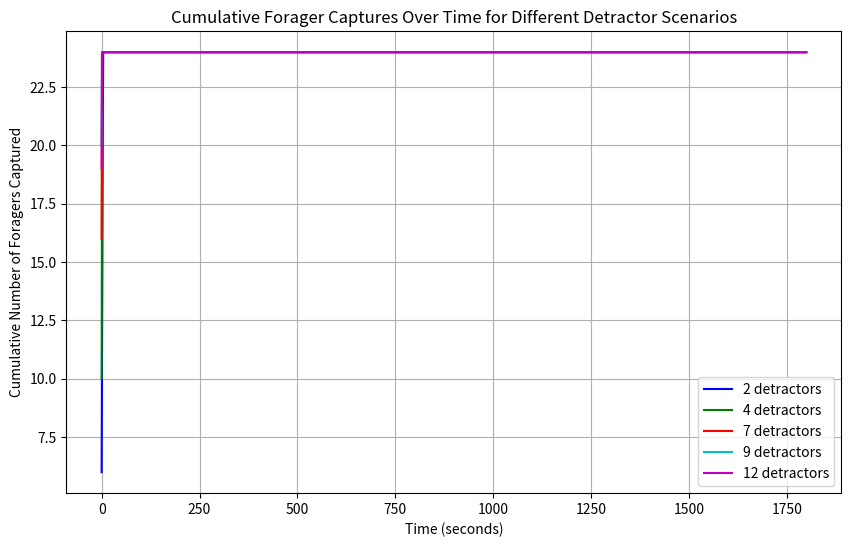

Reproduce this figure in Python.
import numpy as np
from scipy.integrate import quad
from math import exp, factorial
import matplotlib.pyplot as plt

# Model Parameters
lambda_f = 4.0  # Rate of foragers laying real pheromone trails
lambda_d = 1.0  # Rate of detractors laying misleading pheromone trails
lambda_decay = 0.063119269938  # Rate of exponential decay of pheromone
N_f0 = 24  # Initial number of foragers
N_d_scenarios = [2, 4, 7, 9, 12]  # Different scenarios of detractor numbers
T = 1800  # Total simulation time in seconds
dt = 1  # Time step

# Poisson distribution function
def poisson_cdf(c, lambda_p):

    P = np.sum([exp(-lambda_p) * (lambda_p**i) / factorial(i) for i in range(int(c) + 1)])
    # print ("Poisson CDF: ", P)
    return np.sum([exp(-lambda_p) * (lambda_p**i) / factorial(i) for i in range(int(c) + 1)])

# Function to calculate the expected number of trails
def expected_trails(N, lambda_p, c_max=4):
    func = lambda c: N * poisson_cdf(c, lambda_p)
    result, _ = quad(func, 0, c_max)
    return result

# Main simulation function

# def simulate_forager_captures(N_f0, N_d, lambda_decay, T, dt):
#     N_f = N_f0  # Initialize the number of foragers
#     captures_over_time = []  # Store captures at each time step
    
#     for t in range(0, T, dt):
#         N_rf = expected_trails(N_f, lambda_f)
#         print(f"N_rf: {N_rf}")
#         N_md = expected_trails(N_d, lambda_d)
#         print(f"N_md: {N_md}")
#         N_active = (N_rf + N_md) * exp(-lambda_decay * t)
#         print(f"N_active: {N_active}")
#         if N_active:
#             P_capture = N_md / N_active
#         else:
#             P_capture = 0
#             print(f"No active trails at time {t} seconds")
#         # P_capture = N_md / N_active if N_active else 0
        
#         # Estimate captures at this time step
#         captures = N_f * P_capture * dt
#         if N_d > 0:
#             print(f"Time: {t}, Captures: {captures}")
#             input("Press any key to continue...")
#         N_f -= captures  # Update the number of foragers
#         captures_over_time.append(captures)
        
#     total_captures = np.sum(captures_over_time)
#     return total_captures, captures_over_time

# Adjusted to iterate through each forager for capture probability
def simulate_forager_captures(N_f0, N_d, lambda_decay, T, dt):
    foragers = [{'captured': False, 'decision_delay': 0} for _ in range(N_f0)]
    captures_over_time = np.zeros(T // dt)  # Use numpy array for efficient computations
    
    for t in range(T // dt):
        N_rf = expected_trails(sum(not f['captured'] for f in foragers), lambda_f, 4)  # Update to include only active foragers
        N_md = expected_trails(N_d, lambda_d, 4)  # Misleading trails calculation remains the same
        N_active = (N_rf + N_md) * exp(-lambda_decay * t)
        
        captures = 0
        if foragers:
            for f in foragers:
                if not f['captured'] and f['decision_delay'] == 0:
                    P_capture = N_md / N_active if N_active else 0
                    if np.random.rand() < P_capture:  # Random decision based on P_capture
                        f['captured'] = True
                        captures += 1
                f['decision_delay'] = max(0, f['decision_delay'] - 1)  # Decrease decision delay for each forager
        else:
            print(f"All foragers Captured at time {t * dt} seconds")
        
        captures_over_time[t] = captures

        # Print captures for debugging
        # if N_d > 0:
            # print(f"Time: {t*dt}, Captures: {captures}")
            # input("Press any key to continue...")
    
    return sum(f['captured'] for f in foragers), captures_over_time.tolist()


plt.figure(figsize=(10, 6))

# Colors for the plot
colors = ['b', 'g', 'r', 'c', 'm', 'y', 'k']

# Ensure you're only calling simulate_forager_captures once per N_d and using its result directly
for index, N_d in enumerate(N_d_scenarios):
    total_captures, captures_over_time = simulate_forager_captures(N_f0, N_d, lambda_decay, T, dt)
    time_steps = np.arange(0, T, dt)
    cumulative_captures = np.cumsum(captures_over_time)

    print(f"Total captures with {N_d} detractors: {total_captures}")
    
    # Ensure time_steps and cumulative_captures have the same length
    plt.plot(time_steps[:len(cumulative_captures)], cumulative_captures, label=f'{N_d} detractors', color=colors[index % len(colors)])

plt.title('Cumulative Forager Captures Over Time for Different Detractor Scenarios')
plt.xlabel('Time (seconds)')
plt.ylabel('Cumulative Number of Foragers Captured')
plt.legend()
plt.grid(True)
plt.savefig('simulated_captures_over_time.png')
